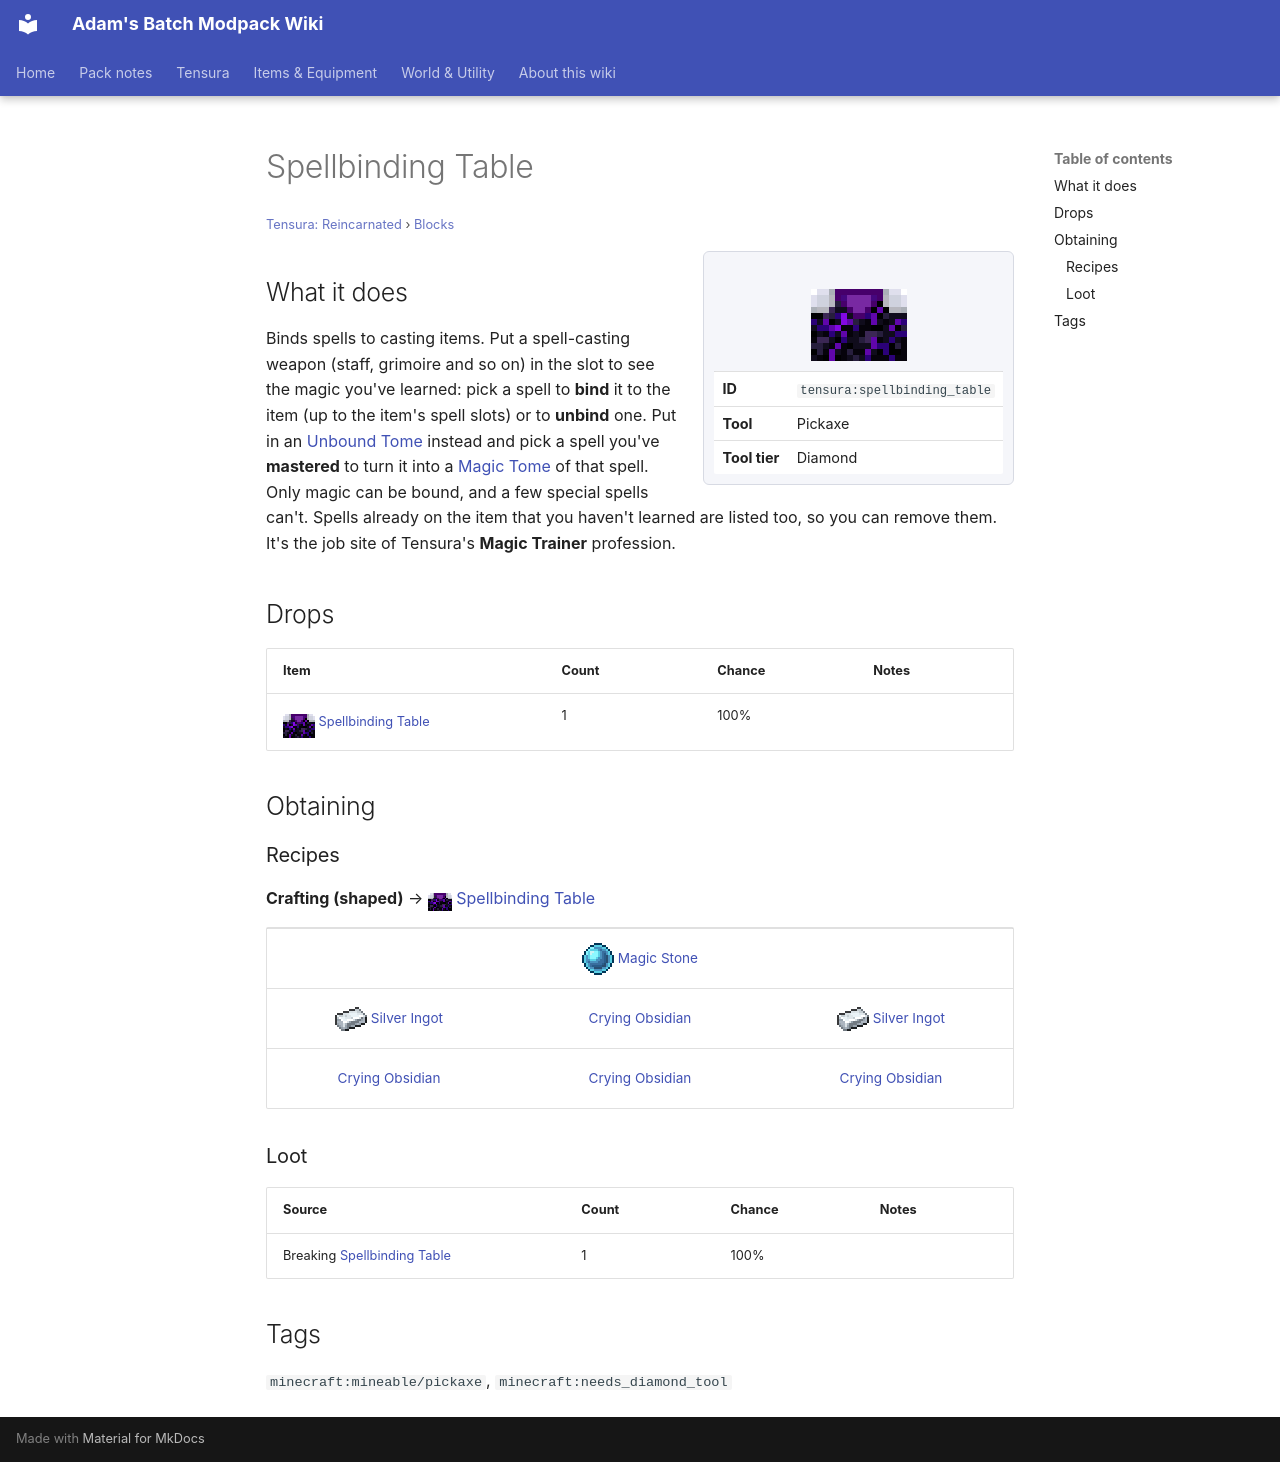

repository: Proteus-Nell/Adams-Batch-MC-Modpack-Wiki · page: tensura-reincarnated/blocks/spellbinding-table/index.html · generator: mkdocs

# Spellbinding Table

<small>[Tensura: Reincarnated](../index.md) &rsaquo; [Blocks](index.md)</small>

<div class="infobox" markdown>

![Spellbinding Table](../../assets/icons/tensura/item/spellbinding_table.png)

| | |
|---|---|
| **ID** | `tensura:spellbinding_table` |
| **Tool** | Pickaxe |
| **Tool tier** | Diamond |

</div>

## What it does

Binds spells to casting items. Put a spell-casting weapon (staff, grimoire and so on) in the slot to see the magic you've learned: pick a spell to **bind** it to the item (up to the item's spell slots) or to **unbind** one. Put in an [Unbound Tome](../items/books-scrolls/unbound-tome.md) instead and pick a spell you've **mastered** to turn it into a [Magic Tome](../items/books-scrolls/magic-tome.md) of that spell. Only magic can be bound, and a few special spells can't. Spells already on the item that you haven't learned are listed too, so you can remove them. It's the job site of Tensura's **Magic Trainer** profession.



## Drops

| Item | Count | Chance | Notes |
|---|---|---|---|
| ![](../../assets/icons/tensura/item/spellbinding_table.png) [Spellbinding Table](spellbinding-table.md) | 1 | 100% |  |

## Obtaining

### Recipes

**Crafting (shaped)** &rarr; ![](../../assets/icons/tensura/item/spellbinding_table.png) [Spellbinding Table](spellbinding-table.md)

<div class="recipe" markdown>

| | | |
|---|---|---|
|   | ![](../../assets/icons/tensura/item/magic_stone.png) [Magic Stone](../items/materials/magic-stone.md) |   |
| ![](../../assets/icons/tensura/item/silver_ingot.png) [Silver Ingot](../items/materials/silver-ingot.md) |  [Crying Obsidian](https://minecraft.wiki/w/Crying_Obsidian) | ![](../../assets/icons/tensura/item/silver_ingot.png) [Silver Ingot](../items/materials/silver-ingot.md) |
|  [Crying Obsidian](https://minecraft.wiki/w/Crying_Obsidian) |  [Crying Obsidian](https://minecraft.wiki/w/Crying_Obsidian) |  [Crying Obsidian](https://minecraft.wiki/w/Crying_Obsidian) |

</div>

### Loot

| Source | Count | Chance | Notes |
|---|---|---|---|
| Breaking [Spellbinding Table](spellbinding-table.md) | 1 | 100% |  |

## Tags

`minecraft:mineable/pickaxe`, `minecraft:needs_diamond_tool`
